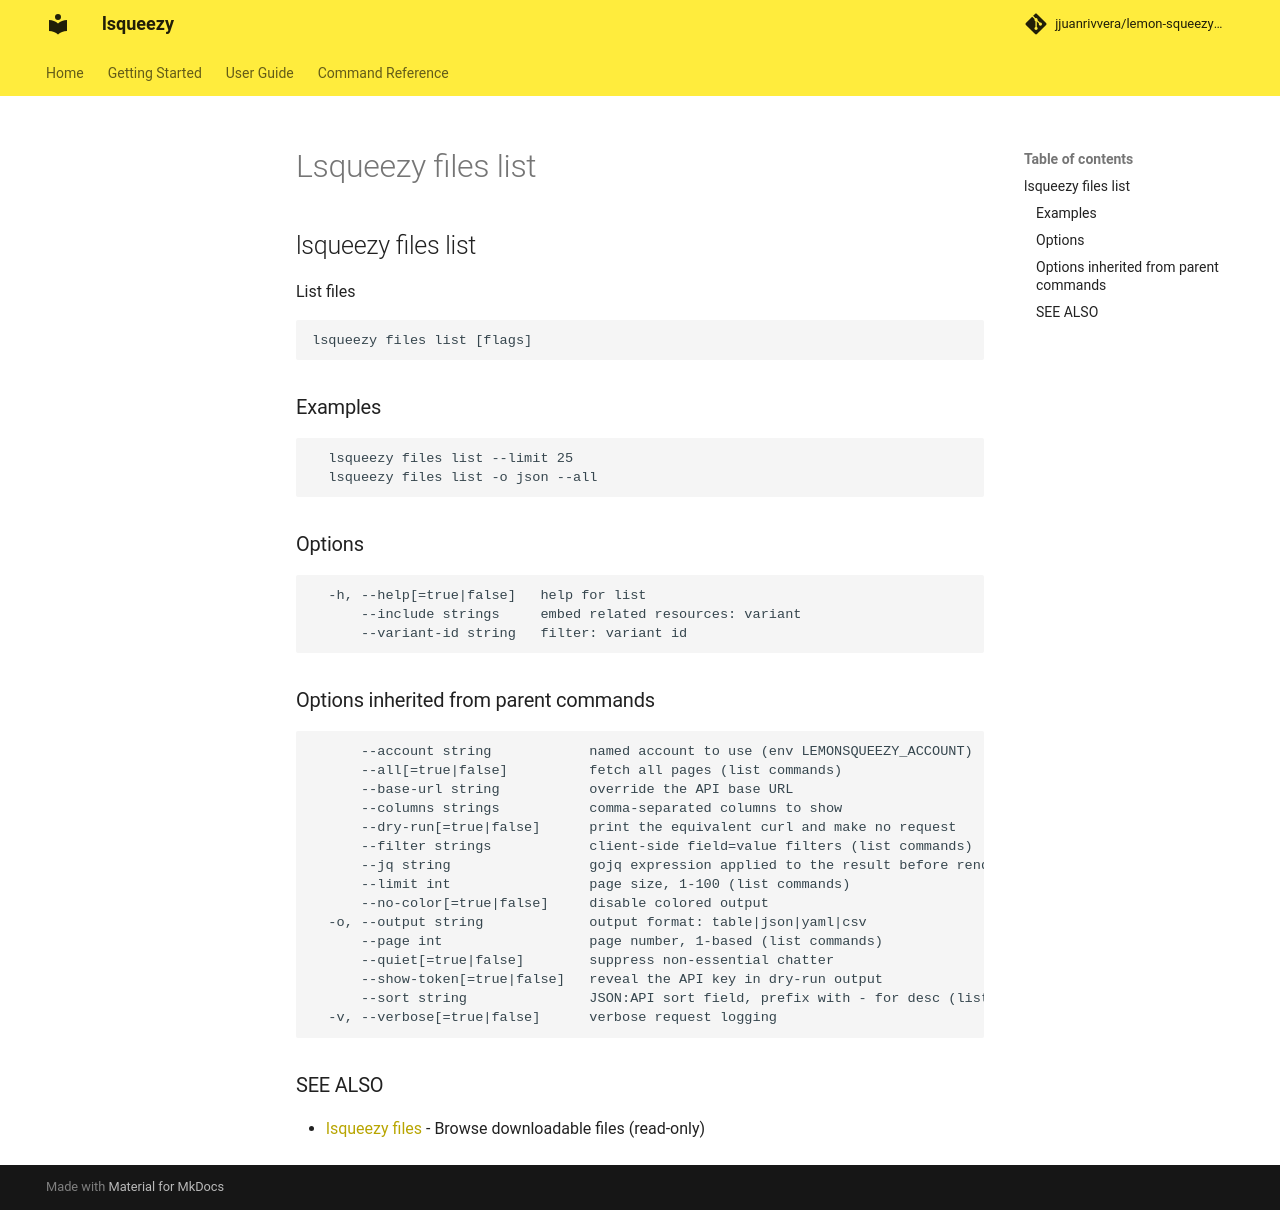

repository: jjuanrivvera/lemon-squeezy-cli · page: commands/lsqueezy_files_list/index.html · generator: mkdocs

## lsqueezy files list

List files

```
lsqueezy files list [flags]
```

### Examples

```
  lsqueezy files list --limit 25
  lsqueezy files list -o json --all
```

### Options

```
  -h, --help[=true|false]   help for list
      --include strings     embed related resources: variant
      --variant-id string   filter: variant id
```

### Options inherited from parent commands

```
      --account string            named account to use (env LEMONSQUEEZY_ACCOUNT)
      --all[=true|false]          fetch all pages (list commands)
      --base-url string           override the API base URL
      --columns strings           comma-separated columns to show
      --dry-run[=true|false]      print the equivalent curl and make no request
      --filter strings            client-side field=value filters (list commands)
      --jq string                 gojq expression applied to the result before rendering
      --limit int                 page size, 1-100 (list commands)
      --no-color[=true|false]     disable colored output
  -o, --output string             output format: table|json|yaml|csv
      --page int                  page number, 1-based (list commands)
      --quiet[=true|false]        suppress non-essential chatter
      --show-token[=true|false]   reveal the API key in dry-run output
      --sort string               JSON:API sort field, prefix with - for desc (list commands)
  -v, --verbose[=true|false]      verbose request logging
```

### SEE ALSO

* [lsqueezy files](lsqueezy_files.md)	 - Browse downloadable files (read-only)
